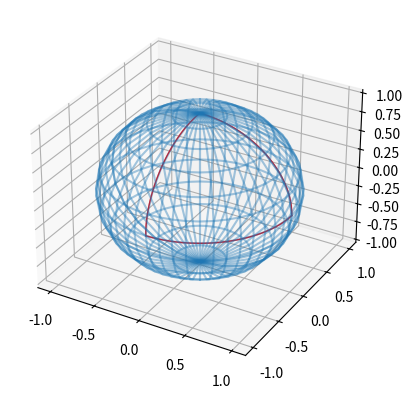

Python code for this plot:
# http://www.physics.usu.edu/Wheeler/GenRel2013/Notes/Geodesics.pdf
import matplotlib.pyplot as plt
import numpy as np

def spherical_mesh(x0, y0, z0, radius):
    phi = np.linspace(0, np.pi, 25)
    theta = np.linspace(0, 2 * np.pi, 25)
    phi_mesh, theta_mesh = np.meshgrid(theta, phi)
    x = radius * np.sin(phi_mesh) * np.cos(theta_mesh)
    y = radius * np.sin(phi_mesh) * np.sin(theta_mesh)
    z = radius * np.cos(phi_mesh)
    return x + x0, y + y0, z + z0

def spherical2cartesian(theta, phi, r):
    x = r * np.sin(phi) * np.cos(theta)
    y = r * np.sin(phi) * np.sin(theta)
    z = r * np.cos(phi)
    return x, y, z

def covariant_metric(theta, phi, r):
    return np.matrix(\
        [[  r**2,                         0],\
         [     0, r**2 * (np.sin(theta))**2]])

def covariant_derivative():
    return

ax = plt.figure().add_subplot(projection='3d')

phi = np.linspace(0, np.pi/2, 50)
theta = 0
r = 1
x, y, z = spherical2cartesian(theta, phi, r)
ax.plot(x, y, z, color="r", linewidth=1)

theta = -np.pi/2
x, y, z = spherical2cartesian(theta, phi, r)
ax.plot(x, y, z, color="r", linewidth=1)

phi = np.pi/2
theta = np.linspace(-np.pi/2, 0, 50)
x, y, z = spherical2cartesian(theta, phi, r)
ax.plot(x, y, z, color="r", linewidth=1)

x, y, z = spherical_mesh(0, 0, 0, 1)
ax.plot_wireframe(x, y, z, alpha=0.4)

plt.show()
